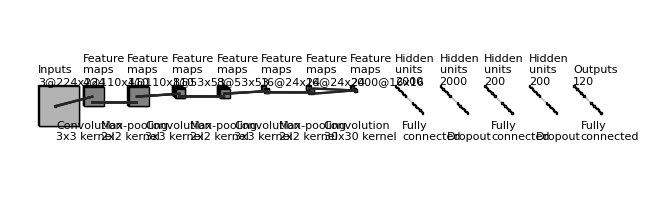

This figure's Python source:
import os
import numpy as np
import matplotlib.pyplot as plt
plt.rcdefaults()
from matplotlib.lines import Line2D
from matplotlib.patches import Rectangle
from matplotlib.patches import Circle

NumDots = 4
NumConvMax = 8
NumFcMax = 20
White = 1.
Light = 0.7
Medium = 0.5
Dark = 0.3
Darker = 0.15
Black = 0.


def add_layer(patches, colors, size=(24, 24), num=5,
              top_left=[0, 0],
              loc_diff=[3, -3],
              ):
    # add a rectangle
    top_left = np.array(top_left)
    loc_diff = np.array(loc_diff)
    loc_start = top_left - np.array([0, size[0]])
    for ind in range(num):
        patches.append(Rectangle(loc_start + ind * loc_diff, size[1], size[0]))
        if ind % 2:
            colors.append(Medium)
        else:
            colors.append(Light)


def add_layer_with_omission(patches, colors, size=(24, 24),
                            num=5, num_max=8,
                            num_dots=4,
                            top_left=[0, 0],
                            loc_diff=[3, -3],
                            ):
    # add a rectangle
    top_left = np.array(top_left)
    loc_diff = np.array(loc_diff)
    loc_start = top_left - np.array([0, size[0]])
    this_num = min(num, num_max)
    start_omit = (this_num - num_dots) // 2
    end_omit = this_num - start_omit
    start_omit -= 1
    for ind in range(this_num):
        if (num > num_max) and (start_omit < ind < end_omit):
            omit = True
        else:
            omit = False

        if omit:
            patches.append(
                Circle(loc_start + ind * loc_diff + np.array(size) / 2, 0.5))
        else:
            patches.append(Rectangle(loc_start + ind * loc_diff,
                                     size[1], size[0]))

        if omit:
            colors.append(Black)
        elif ind % 2:
            colors.append(Medium)
        else:
            colors.append(Light)


def add_mapping(patches, colors, start_ratio, end_ratio, patch_size, ind_bgn,
                top_left_list, loc_diff_list, num_show_list, size_list):

    start_loc = top_left_list[ind_bgn] \
        + (num_show_list[ind_bgn] - 1) * np.array(loc_diff_list[ind_bgn]) \
        + np.array([start_ratio[0] * (size_list[ind_bgn][1] - patch_size[1]),
                    - start_ratio[1] * (size_list[ind_bgn][0] - patch_size[0])]
                   )




    end_loc = top_left_list[ind_bgn + 1] \
        + (num_show_list[ind_bgn + 1] - 1) * np.array(
            loc_diff_list[ind_bgn + 1]) \
        + np.array([end_ratio[0] * size_list[ind_bgn + 1][1],
                    - end_ratio[1] * size_list[ind_bgn + 1][0]])


    patches.append(Rectangle(start_loc, patch_size[1], -patch_size[0]))
    colors.append(Dark)
    patches.append(Line2D([start_loc[0], end_loc[0]],
                          [start_loc[1], end_loc[1]]))
    colors.append(Darker)
    patches.append(Line2D([start_loc[0] + patch_size[1], end_loc[0]],
                          [start_loc[1], end_loc[1]]))
    colors.append(Darker)
    patches.append(Line2D([start_loc[0], end_loc[0]],
                          [start_loc[1] - patch_size[0], end_loc[1]]))
    colors.append(Darker)
    patches.append(Line2D([start_loc[0] + patch_size[1], end_loc[0]],
                          [start_loc[1] - patch_size[0], end_loc[1]]))
    colors.append(Darker)



def label(xy, text, xy_off=[0, 4]):
    plt.text(xy[0] + xy_off[0], xy[1] + xy_off[1], text,
             family='sans-serif', size=8)


if __name__ == '__main__':

    fc_unit_size = 8
    layer_width = 250
    flag_omit = True

    patches = []
    colors = []

    fig, ax = plt.subplots()


    ############################
    # conv layers
    size_list = [(224, 224), (110, 110),(110, 110), (53, 53), (53, 53), (24, 24), (24, 24), (16, 16)]
    num_list = [3, 4, 4, 8, 8, 16, 16, 2000]
    x_diff_list = [0, layer_width, layer_width, layer_width, layer_width, layer_width, layer_width, layer_width]
    text_list = ['Inputs'] + ['Feature\nmaps'] * (len(size_list) - 1)
    loc_diff_list = [[3, -3]] * len(size_list)

    num_show_list = list(map(min, num_list, [NumConvMax] * len(num_list)))
    top_left_list = np.c_[np.cumsum(x_diff_list), np.zeros(len(x_diff_list))]

    for ind in range(len(size_list)-1,-1,-1):
        if flag_omit:
            add_layer_with_omission(patches, colors, size=size_list[ind],
                                    num=num_list[ind],
                                    num_max=NumConvMax,
                                    num_dots=NumDots,
                                    top_left=top_left_list[ind],
                                    loc_diff=loc_diff_list[ind])
        else:
            add_layer(patches, colors, size=size_list[ind],
                      num=num_show_list[ind],
                      top_left=top_left_list[ind], loc_diff=loc_diff_list[ind])
        label(top_left_list[ind], text_list[ind] + '\n{}@{}x{}'.format(
            num_list[ind], size_list[ind][0], size_list[ind][1]))

    ############################
    # in between layers
    start_ratio_list = [[0.4, 0.5], [0.4, 0.8], [0.4, 0.5], [0.4, 0.8], [0.4, 0.5], [0.4, 0.8], [0.4, 0.5]]
    end_ratio_list = [[0.4, 0.5], [0.4, 0.8], [0.4, 0.5], [0.4, 0.8], [0.4, 0.5], [0.4, 0.8], [0.4, 0.5]]
    patch_size_list = [(3, 3), (2, 2), (3, 3), (2, 2), (3, 3), (2, 2), (30, 30)]
    ind_bgn_list = range(len(patch_size_list))
    text_list = ['Convolution', 'Max-pooling', 'Convolution', 'Max-pooling', 'Convolution', 'Max-pooling', 'Convolution']

    for ind in range(len(patch_size_list)):
        add_mapping(
            patches, colors, start_ratio_list[ind], end_ratio_list[ind],
            patch_size_list[ind], ind,
            top_left_list, loc_diff_list, num_show_list, size_list)
        label(top_left_list[ind], text_list[ind] + '\n{}x{} kernel'.format(
            patch_size_list[ind][0], patch_size_list[ind][1]), xy_off=[100, -305]
        )


    ############################
    # fully connected layers
    size_list = [(fc_unit_size, fc_unit_size)] * 5
    num_list = [2000, 2000, 200, 200, 120, 120]
    num_show_list = list(map(min, num_list, [NumFcMax] * len(num_list)))
    x_diff_list = [sum(x_diff_list) + layer_width, layer_width, layer_width, layer_width, layer_width, layer_width, layer_width, layer_width]
    top_left_list = np.c_[np.cumsum(x_diff_list), np.zeros(len(x_diff_list))]
    loc_diff_list = [[fc_unit_size, -fc_unit_size]] * len(top_left_list)
    text_list = ['Hidden\nunits'] * (len(size_list) - 1) + ['Outputs']
    print(text_list)

    for ind in range(len(size_list)):
        if flag_omit:
            add_layer_with_omission(patches, colors, size=size_list[ind],
                                    num=num_list[ind],
                                    num_max=NumFcMax,
                                    num_dots=NumDots,
                                    top_left=top_left_list[ind],
                                    loc_diff=loc_diff_list[ind])
        else:
            add_layer(patches, colors, size=size_list[ind],
                      num=num_show_list[ind],
                      top_left=top_left_list[ind],
                      loc_diff=loc_diff_list[ind])
        label(top_left_list[ind], text_list[ind] + '\n{}'.format(
            num_list[ind]))

    text_list = ['Fully\nconnected', 'Dropout', 'Fully\nconnected', 'Dropout', 'Fully\nconnected', 'Fully\nconnected', 'Fully\nconnected']
    print(text_list)
    for ind in range(len(size_list)):
        label(
            top_left_list[ind],
            text_list[ind],
            xy_off=[40, -305]
        )


    ############################
    for patch, color in zip(patches, colors):
        patch.set_color(color * np.ones(3))
        if isinstance(patch, Line2D):
            ax.add_line(patch)
        else:
            patch.set_edgecolor(Black * np.ones(3))
            ax.add_patch(patch)

    plt.tight_layout()
    plt.axis('equal')
    plt.axis('off')
    plt.show()
    fig.set_size_inches(8, 2.5)

    fig_dir = './'
    fig_ext = '.png'
    fig.savefig(os.path.join(fig_dir, 'convnet_fig' + fig_ext),
                bbox_inches='tight', pad_inches=0)
